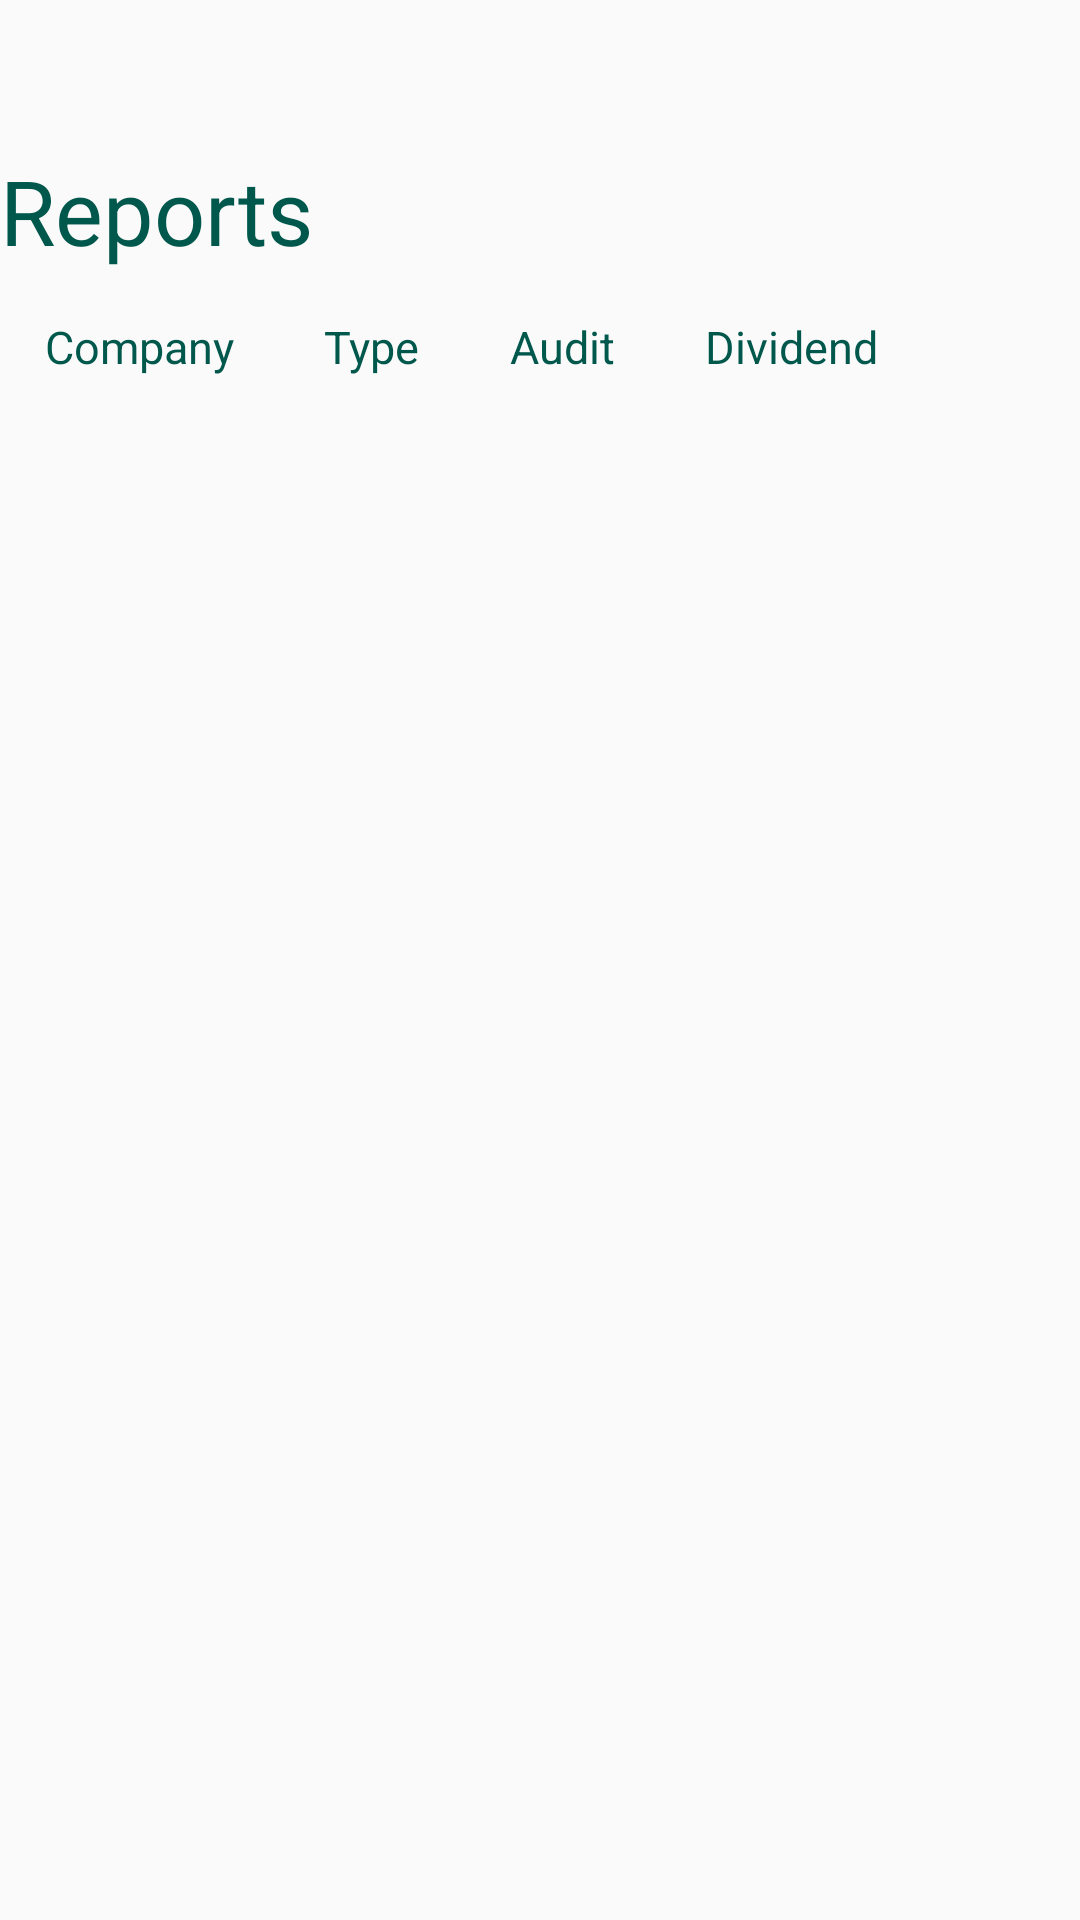

Layout XML and referenced resources for this Android screen:
<!-- AndroidManifest.xml: application theme AppTheme -->
<!-- res/layout/activity_view__companies_admin.xml -->
<?xml version="1.0" encoding="utf-8"?>
<androidx.constraintlayout.widget.ConstraintLayout xmlns:android="http://schemas.android.com/apk/res/android"
    xmlns:app="http://schemas.android.com/apk/res-auto"
    xmlns:tools="http://schemas.android.com/tools"
    android:layout_width="match_parent"
    android:layout_height="match_parent"
    tools:context="project.activities.admin.View_Companies_Admin">


        <LinearLayout
            android:orientation="vertical"
            app:layout_constraintStart_toStartOf="parent"
            app:layout_constraintTop_toTopOf="parent"
            android:layout_width="match_parent"
            android:layout_height="wrap_content"
            android:paddingTop="@dimen/tab_bar_gap"
            >



            <TextView
                android:layout_width="match_parent"
                android:layout_height="wrap_content"
                android:text="Reports"
                android:textSize="@dimen/textSizeTitle"
                android:textColor="@color/colorPrimaryDark"

                />


           <TableLayout
               android:layout_width="wrap_content"
               android:layout_height="wrap_content">
               <TableRow>
                   <TextView

                       android:layout_width="wrap_content"
                       android:layout_height="wrap_content"
                       android:text="Company"
                       android:padding="@dimen/textSizeNormal"
                       android:textSize="@dimen/textSizeNormal"
                       android:textColor="@color/colorPrimaryDark"/>
                   <TextView

                       android:layout_width="wrap_content"
                       android:layout_height="wrap_content"
                       android:text="Type"
                       android:padding="@dimen/textSizeNormal"
                       android:textSize="@dimen/textSizeNormal"
                       android:textColor="@color/colorPrimaryDark"/>

                   <TextView

                       android:layout_width="wrap_content"
                       android:layout_height="wrap_content"
                       android:text="Audit"
                       android:padding="@dimen/textSizeNormal"
                       android:textSize="@dimen/textSizeNormal"
                       android:textColor="@color/colorPrimaryDark"/>

                   <TextView

                       android:layout_width="wrap_content"
                       android:layout_height="wrap_content"
                       android:text="Dividend"
                       android:padding="@dimen/textSizeNormal"
                       android:textSize="@dimen/textSizeNormal"
                       android:textColor="@color/colorPrimaryDark"/>



               </TableRow>
           </TableLayout>
            <ListView
                android:id="@+id/list_of_companies"
                android:layout_gravity="center"
                android:paddingStart="@dimen/textSizeTitle"
                android:layout_width="match_parent"
                android:layout_height="wrap_content"

                >

            </ListView>
        </LinearLayout>



</androidx.constraintlayout.widget.ConstraintLayout>
<!-- resources referenced by this layout -->
<resources>
  <color name="colorPrimaryDark">#00574B</color>
  <dimen name="tab_bar_gap">50sp</dimen>
  <dimen name="textSizeNormal">15sp</dimen>
  <dimen name="textSizeTitle">30sp</dimen>
  <style name="AppTheme" parent="Theme.AppCompat.Light.DarkActionBar">
          
          <item name="colorPrimary">@color/colorPrimary</item>
          <item name="colorPrimaryDark">@color/colorPrimaryDark</item>
          <item name="colorAccent">@color/colorAccent</item>
      </style>
  <color name="colorPrimary">#008577</color>
  <color name="colorAccent">#D81B60</color>
</resources>
